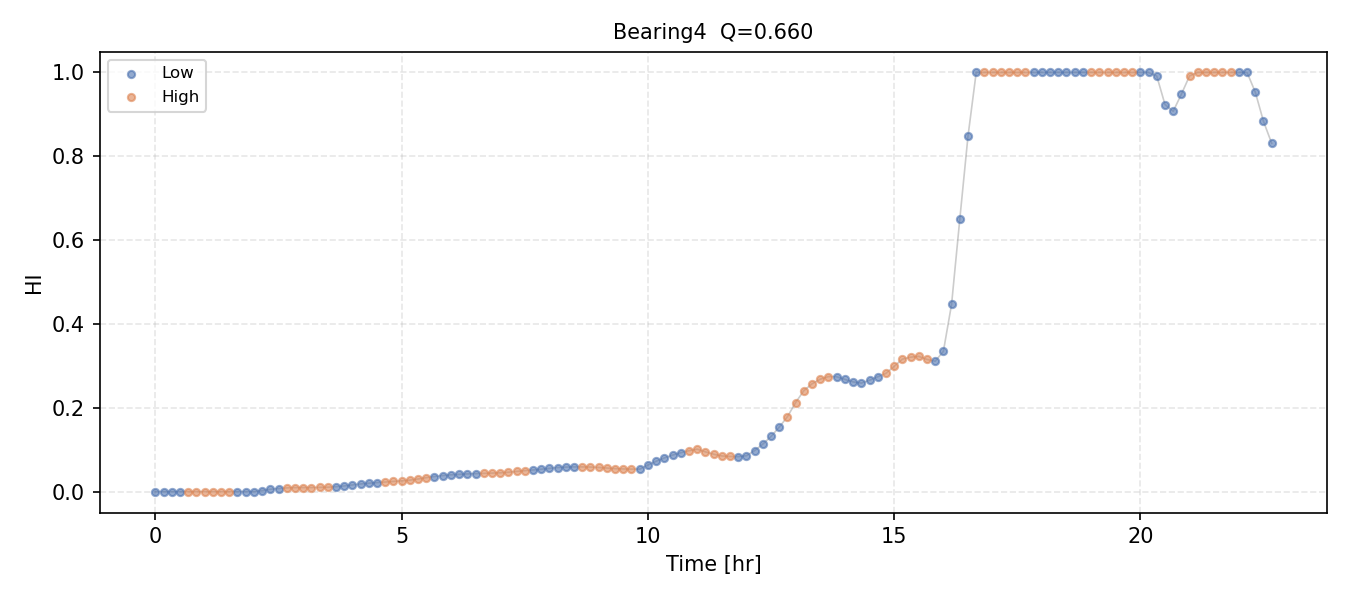

The file beside this chart, header and first rows:
HI, regime
0.0, 0
0.0, 0
0.0, 0
0.0, 0
0.0, 1
0.0, 1
0.0, 1
0.0, 1
0.0, 1
0.0, 1
0.0, 0
0.0, 0
0.0, 0
0.002618, 0
0.005494, 0
0.007362, 0
0.008881, 1
0.009633, 1
0.009675, 1
0.009695, 1
0.01022, 1
0.0105, 1
0.01171, 0
0.01355, 0
0.01596, 0
0.01829, 0
0.02011, 0
0.0215, 0
0.02283, 1
0.02426, 1
0.02571, 1
0.02742, 1
0.03012, 1
0.0333, 1
0.03598, 0
0.03825, 0
0.04007, 0
0.04123, 0
0.04223, 0
0.04283, 0
0.04326, 1
0.04387, 1
0.04488, 1
0.04621, 1
0.04815, 1
0.05002, 1
0.0517, 0
0.0534, 0
0.05554, 0
0.05749, 0
0.05849, 0
0.059, 0
0.05895, 1
0.05862, 1
0.05761, 1
0.05625, 1
0.05486, 1
0.05412, 1
0.05368, 1
0.05367, 0
... 77 more rows
